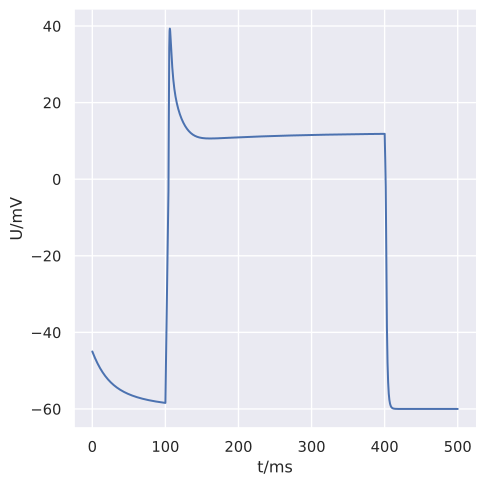

The table this chart was drawn from, first rows:
, t/ms, U/mV
0, 0, -45
1, 0, -45
2, 0, -45
3, 0.025, -45.01
4, 0.025, -45.01
5, 0.05, -45.02
6, 0.05, -45.02
7, 0.05, -45.02
8, 0.075, -45.04
9, 0.075, -45.04
10, 0.1, -45.05
11, 0.1, -45.05
12, 0.1, -45.05
13, 0.125, -45.06
14, 0.125, -45.06
15, 0.15, -45.07
16, 0.15, -45.07
17, 0.15, -45.07
18, 0.175, -45.09
19, 0.175, -45.09
20, 0.2, -45.1
21, 0.2, -45.1
22, 0.2, -45.1
23, 0.225, -45.11
24, 0.225, -45.11
25, 0.25, -45.12
26, 0.25, -45.12
27, 0.25, -45.12
28, 0.275, -45.13
29, 0.275, -45.13
30, 0.3, -45.15
31, 0.3, -45.15
32, 0.3, -45.15
33, 0.325, -45.16
34, 0.325, -45.16
35, 0.35, -45.17
36, 0.35, -45.17
37, 0.35, -45.17
38, 0.375, -45.18
39, 0.375, -45.18
40, 0.375, -45.18
41, 0.4, -45.2
42, 0.4, -45.2
43, 0.425, -45.21
44, 0.425, -45.21
45, 0.425, -45.21
46, 0.45, -45.22
47, 0.45, -45.22
48, 0.475, -45.23
49, 0.475, -45.23
50, 0.475, -45.23
51, 0.5, -45.24
52, 0.5, -45.24
53, 0.525, -45.26
54, 0.525, -45.26
55, 0.525, -45.26
56, 0.55, -45.27
57, 0.55, -45.27
58, 0.575, -45.28
59, 0.575, -45.28
... 49,940 more rows
